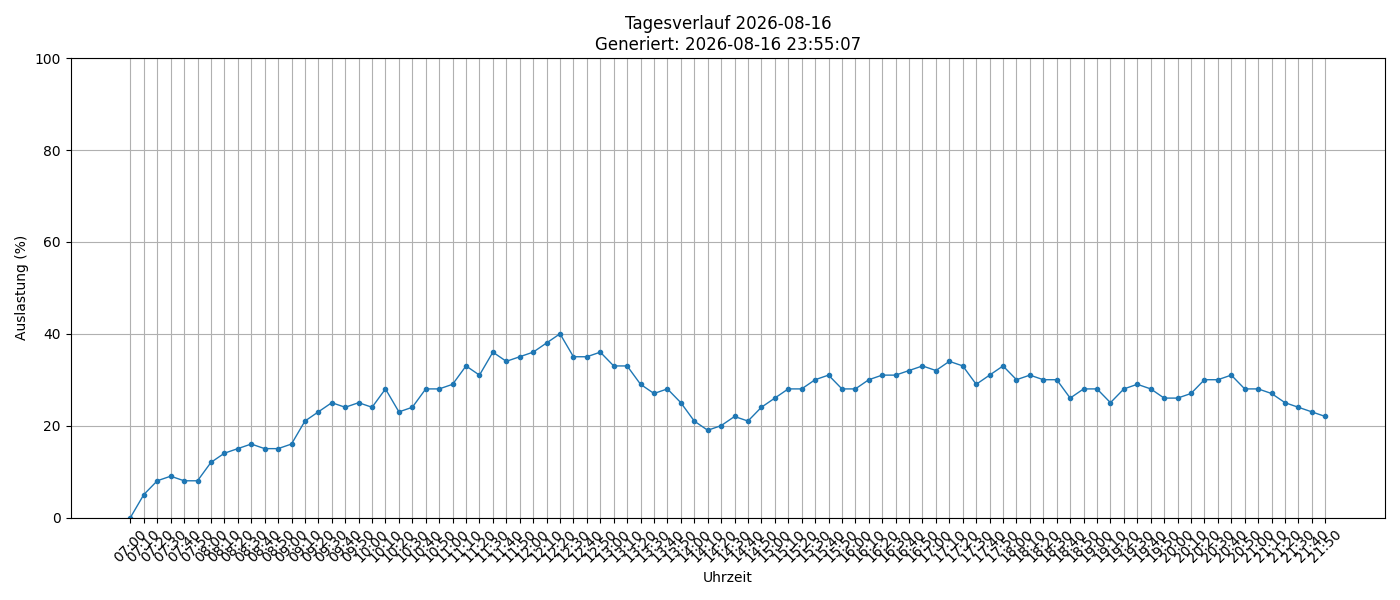

The table this chart was drawn from, first rows:
timestamp, load_percent
2026-08-16 07:00:01, 0
2026-08-16 07:10:01, 5
2026-08-16 07:20:02, 8
2026-08-16 07:30:02, 9
2026-08-16 07:40:01, 8
2026-08-16 07:50:01, 8
2026-08-16 08:00:01, 12
2026-08-16 08:10:01, 14
2026-08-16 08:20:01, 15
2026-08-16 08:30:01, 16
2026-08-16 08:40:01, 15
2026-08-16 08:50:02, 15
2026-08-16 09:00:01, 16
2026-08-16 09:10:01, 21
2026-08-16 09:20:01, 23
2026-08-16 09:30:01, 25
2026-08-16 09:40:01, 24
2026-08-16 09:50:01, 25
2026-08-16 10:00:01, 24
2026-08-16 10:10:01, 28
2026-08-16 10:20:01, 23
2026-08-16 10:30:01, 24
2026-08-16 10:40:01, 28
2026-08-16 10:50:02, 28
2026-08-16 11:00:01, 29
2026-08-16 11:10:01, 33
2026-08-16 11:20:01, 31
2026-08-16 11:30:01, 36
2026-08-16 11:40:01, 34
2026-08-16 11:50:01, 35
2026-08-16 12:00:02, 36
2026-08-16 12:10:01, 38
2026-08-16 12:20:01, 40
2026-08-16 12:30:01, 35
2026-08-16 12:40:01, 35
2026-08-16 12:50:02, 36
2026-08-16 13:00:02, 33
2026-08-16 13:10:01, 33
2026-08-16 13:20:01, 29
2026-08-16 13:30:01, 27
2026-08-16 13:40:01, 28
2026-08-16 13:50:01, 25
2026-08-16 14:00:01, 21
2026-08-16 14:10:01, 19
2026-08-16 14:20:01, 20
2026-08-16 14:30:01, 22
2026-08-16 14:40:01, 21
2026-08-16 14:50:01, 24
2026-08-16 15:00:01, 26
2026-08-16 15:10:01, 28
2026-08-16 15:20:01, 28
2026-08-16 15:30:01, 30
2026-08-16 15:40:01, 31
2026-08-16 15:50:01, 28
2026-08-16 16:00:01, 28
2026-08-16 16:10:01, 30
2026-08-16 16:20:01, 31
2026-08-16 16:30:01, 31
2026-08-16 16:40:01, 32
2026-08-16 16:50:02, 33
... 30 more rows
